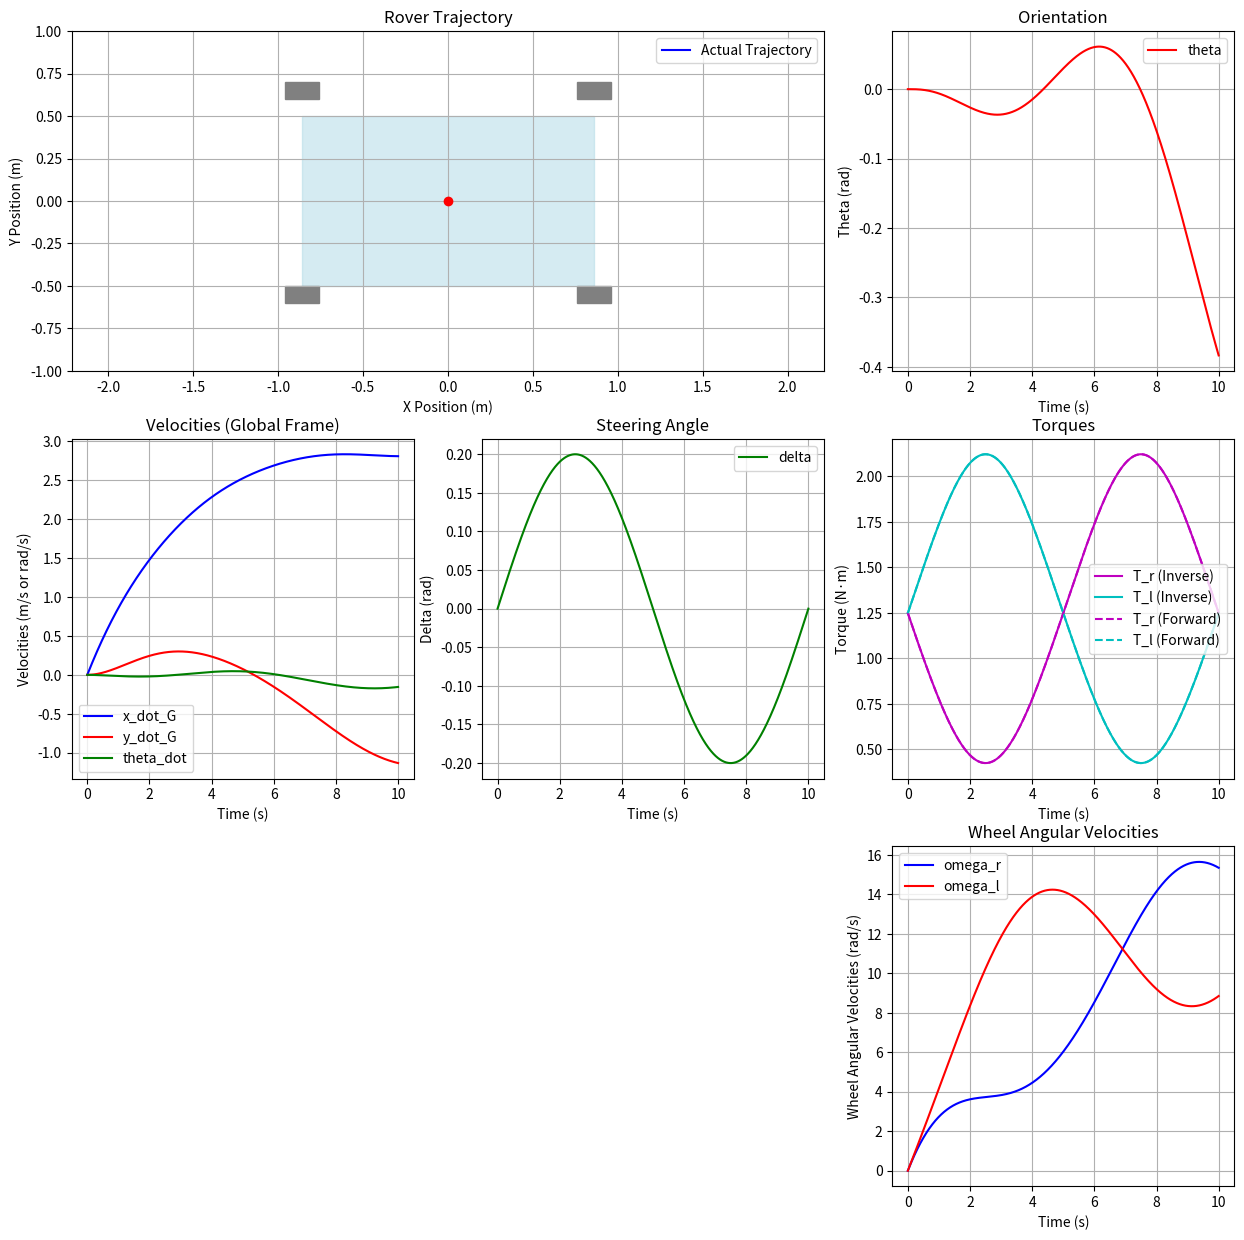
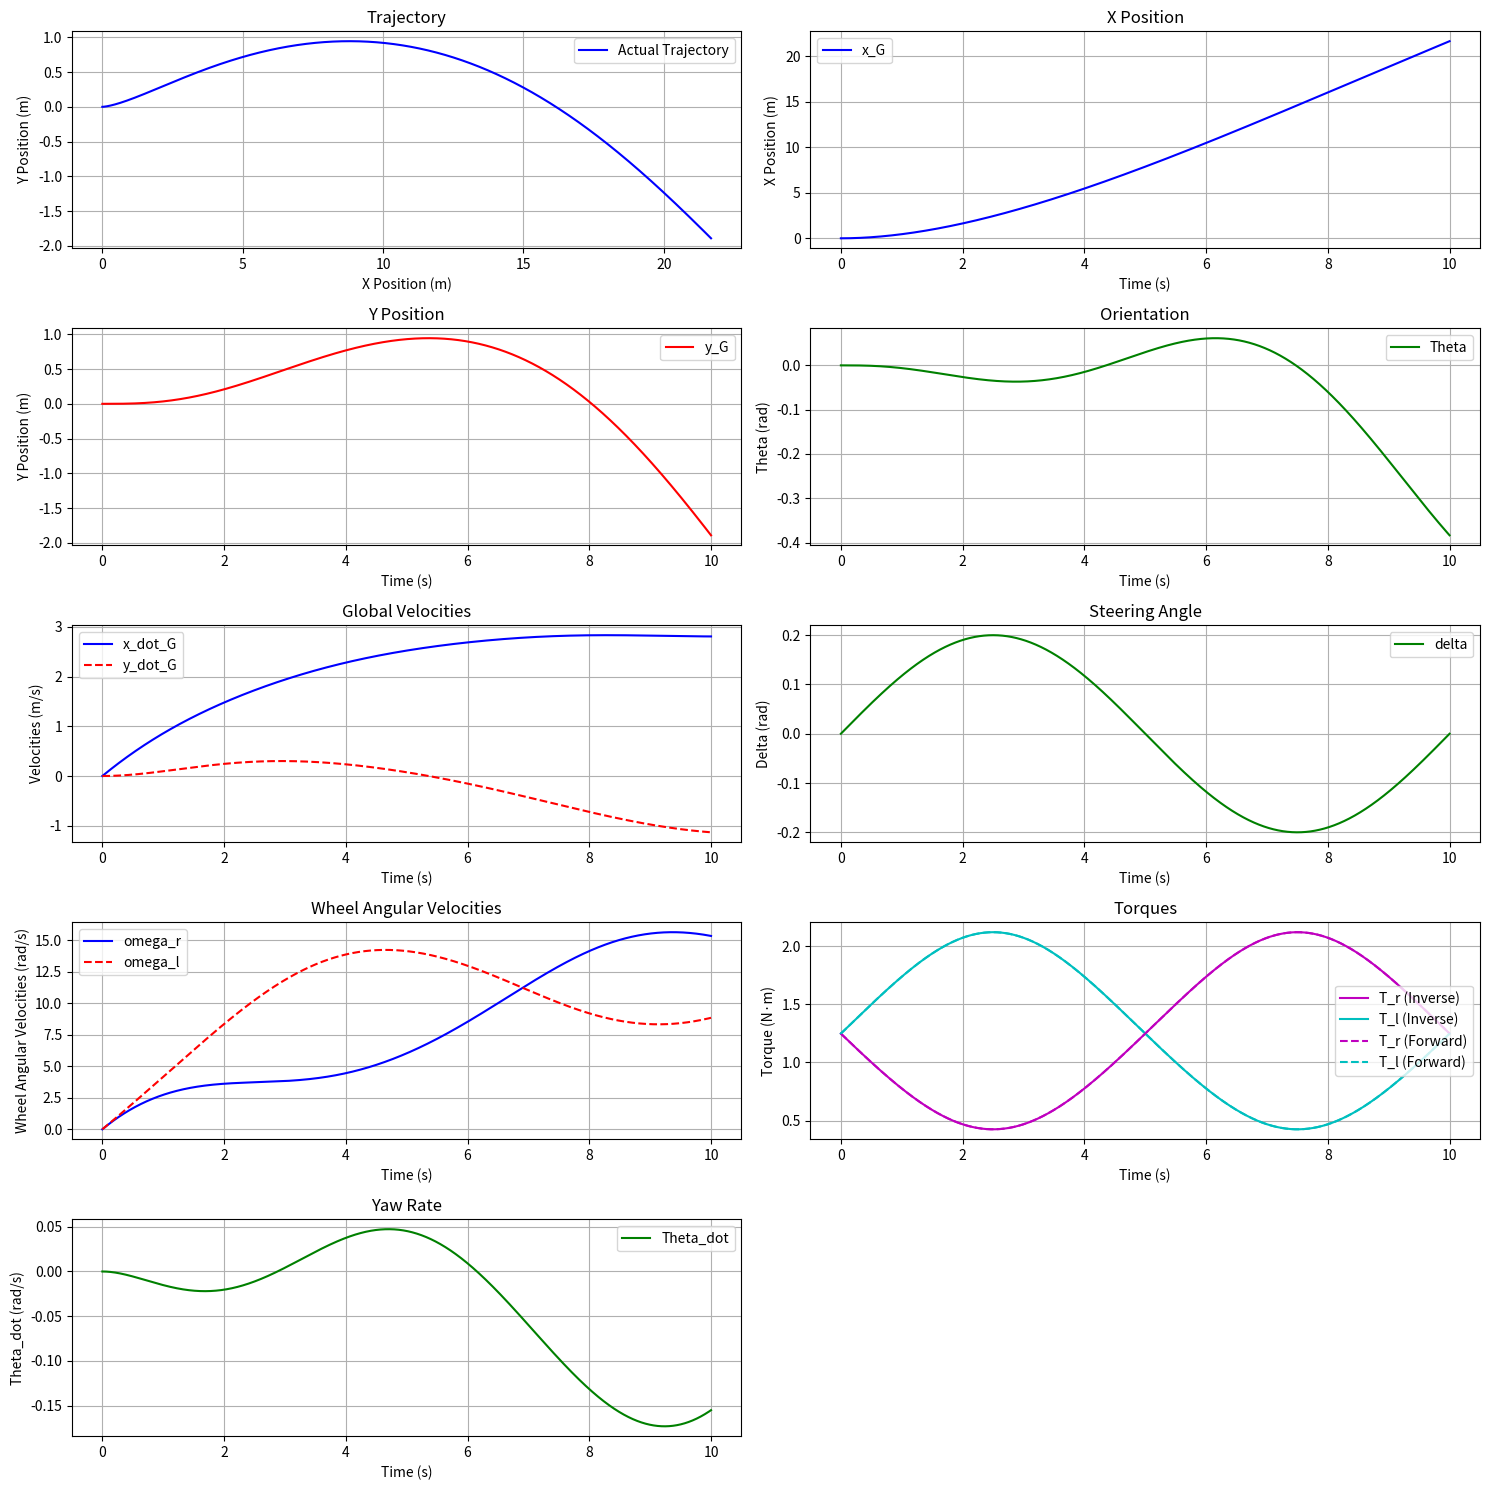

Generate these figures, in order, with matplotlib:
import numpy as np
import matplotlib.pyplot as plt
from matplotlib.animation import FuncAnimation

class RoverDynamics:
    def __init__(self, r=0.25, L=1.718, W=1.0, m=100.0, I_z=33.0, I_w=0.31, C_f=0.1, C_a=0.01, b=0.1, k_delta=10, dt=0.001):
        """Initialize rover parameters."""
        self.r = r  # Wheel radius (m)
        self.L = L  # Wheelbase (m)
        self.W = W  # Track width (m)
        self.m = m  # Mass (kg)
        self.I_z = I_z  # Moment of inertia about z-axis (kg·m²)
        self.I_w = I_w  # Wheel inertia (kg·m²)
        self.C_f = C_f  # Friction coefficient
        self.C_a = C_a  # Drag coefficient
        self.b = b  # Damping coefficient
        self.k_delta = k_delta  # Steering alignment stiffness
        self.dt = dt  # Time step (s)

    def dynamics(self, t, state, T_r, T_l, delta):
        """Compute the time derivative of the state vector using the forward dynamics model."""
        x_G, y_G, theta, theta_dot, x_dot_G, y_dot_G, omega_r, omega_l = state

        # Body frame velocity from wheel speeds
        x_dot_b = (self.r / 2) * (omega_r + omega_l) * np.cos(delta)
        y_dot_b = (self.r / 2) * (omega_r + omega_l) * np.sin(delta)

        # Global frame velocities
        x_dot_G_new = x_dot_b * np.cos(theta) - y_dot_b * np.sin(theta)
        y_dot_G_new = x_dot_b * np.sin(theta) + y_dot_b * np.cos(theta)

        # Compute body frame accelerations
        x_ddot_b = (1/self.m) * ((T_r + T_l)/self.r - self.C_f * x_dot_b - self.C_a * x_dot_b**2)
        y_ddot_b = -x_dot_b * theta_dot + (self.r / (2 * self.L)) * (omega_r + omega_l) * np.tan(delta)

        # Global frame accelerations
        x_ddot_G = x_ddot_b * np.cos(theta) - y_ddot_b * np.sin(theta) - theta_dot * (x_dot_b * np.sin(theta) + y_dot_b * np.cos(theta))
        y_ddot_G = x_ddot_b * np.sin(theta) + y_ddot_b * np.cos(theta) + theta_dot * (x_dot_b * np.cos(theta) - y_dot_b * np.sin(theta))

        # Yaw acceleration (theta_ddot)
        theta_ddot = (self.W / (2 * self.r * self.I_z)) * (T_r - T_l) + (self.k_delta / self.I_z) * ((self.r / self.L) * (omega_r + omega_l) * np.tan(delta) - theta_dot)

        # Wheel dynamics
        omega_r_dot = (T_r - self.b * omega_r) / self.I_w
        omega_l_dot = (T_l - self.b * omega_l) / self.I_w

        # State derivative (no delta_dot since delta is directly set)
        dstate_dt = np.array([
            x_dot_G_new,  # dx_G/dt
            y_dot_G_new,  # dy_G/dt
            theta_dot,    # dtheta/dt
            theta_ddot,   # d(theta_dot)/dt
            x_ddot_G,     # d(x_dot_G)/dt
            y_ddot_G,     # d(y_dot_G)/dt
            omega_r_dot,  # domega_r/dt
            omega_l_dot   # domega_l/dt
        ])
        return dstate_dt, x_dot_b, y_dot_b, x_ddot_G, y_ddot_G, theta_ddot

    def rk4_step(self, t, state, T_r, T_l, delta):
        """Perform one RK4 integration step."""
        k1, x_dot_b1, y_dot_b1, x_ddot_G1, y_ddot_G1, theta_ddot1 = self.dynamics(t, state, T_r, T_l, delta)
        k2, x_dot_b2, y_dot_b2, x_ddot_G2, y_ddot_G2, theta_ddot2 = self.dynamics(t + self.dt/2, state + self.dt/2 * k1, T_r, T_l, delta)
        k3, x_dot_b3, y_dot_b3, x_ddot_G3, y_ddot_G3, theta_ddot3 = self.dynamics(t + self.dt/2, state + self.dt/2 * k2, T_r, T_l, delta)
        k4, x_dot_b4, y_dot_b4, x_ddot_G4, y_ddot_G4, theta_ddot4 = self.dynamics(t + self.dt, state + self.dt * k3, T_r, T_l, delta)
        next_state = state + (self.dt / 6) * (k1 + 2*k2 + 2*k3 + k4)
        x_dot_b = (x_dot_b1 + 2*x_dot_b2 + 2*x_dot_b3 + x_dot_b4) / 6
        y_dot_b = (y_dot_b1 + 2*y_dot_b2 + 2*y_dot_b3 + y_dot_b4) / 6
        x_ddot_G = (x_ddot_G1 + 2*x_ddot_G2 + 2*x_ddot_G3 + x_ddot_G4) / 6
        y_ddot_G = (y_ddot_G1 + 2*y_ddot_G2 + 2*y_ddot_G3 + y_ddot_G4) / 6
        theta_ddot = (theta_ddot1 + 2*theta_ddot2 + 2*theta_ddot3 + theta_ddot4) / 6
        return next_state, x_dot_b, y_dot_b, x_ddot_G, y_ddot_G, theta_ddot

def generate_desired_trajectory(rover, t, target_velocity=3.0):
    """
    Generate the desired trajectory by simulating the forward dynamics with feedforward control.
    """
    n_steps = len(t)
    initial_state = np.array([0.0, 0.0, 0.0, 0.0, 0.0, 0.0, 0.0, 0.0])  # Updated state vector without delta
    state_history = [initial_state]
    x_dot_b_history = [0.0]
    y_dot_b_history = [0.0]
    x_dot_G_history = [0.0]
    y_dot_G_history = [0.0]
    x_ddot_G_history = [0.0]
    y_ddot_G_history = [0.0]
    theta_ddot_history = [0.0]
    T_r_history = []
    T_l_history = []
    delta = 0.2 * np.sin(2 * np.pi * t / 10) + 1e-6  # Steering input as a direct control

    # Generate feedforward control inputs
    T_r = np.zeros(n_steps)
    T_l = np.zeros(n_steps)
    for i in range(n_steps):
        x_dot_b_des = target_velocity
        omega_sum_des = (2 * x_dot_b_des) / (rover.r * np.cos(delta[i]))
        theta_dot_des = (x_dot_b_des * np.tan(delta[i])) / rover.L
        omega_r_des = 0.5 * omega_sum_des * (1 + (rover.W / (2 * rover.L)) * np.tan(delta[i]))
        omega_l_des = 0.5 * omega_sum_des * (1 - (rover.W / (2 * rover.L)) * np.tan(delta[i]))
        x_ddot_b_des = 0.0
        theta_ddot_des = 0.0
        omega_r_dot_des = 0.0
        omega_l_dot_des = 0.0
        T_sum = rover.r * (rover.m * x_ddot_b_des + rover.C_f * x_dot_b_des + rover.C_a * x_dot_b_des**2)
        T_diff = (2 * rover.r * rover.I_z / rover.W) * (theta_ddot_des - (rover.k_delta / rover.I_z) * ((rover.r / rover.L) * (omega_r_des + omega_l_des) * np.tan(delta[i]) - theta_dot_des))
        T_r[i] = 0.5 * (T_sum + T_diff)
        T_l[i] = 0.5 * (T_sum - T_diff)
        T_r[i] += rover.I_w * omega_r_dot_des + rover.b * omega_r_des
        T_l[i] += rover.I_w * omega_l_dot_des + rover.b * omega_l_des
        T_r[i] = np.clip(T_r[i], -10.0, 10.0)
        T_l[i] = np.clip(T_l[i], -10.0, 10.0)

    # Simulate forward dynamics
    for i in range(n_steps - 1):
        current_state = state_history[-1]
        theta = current_state[2]
        T_r_history.append(T_r[i])
        T_l_history.append(T_l[i])
        next_state, x_dot_b, y_dot_b, x_ddot_G, y_ddot_G, theta_ddot = rover.rk4_step(t[i], current_state, T_r[i], T_l[i], delta[i])
        x_dot_G = x_dot_b * np.cos(theta) - y_dot_b * np.sin(theta)
        y_dot_G = x_dot_b * np.sin(theta) + y_dot_b * np.cos(theta)
        x_dot_b_history.append(x_dot_b)
        y_dot_b_history.append(y_dot_b)
        x_dot_G_history.append(x_dot_G)
        y_dot_G_history.append(y_dot_G)
        x_ddot_G_history.append(x_ddot_G)
        y_ddot_G_history.append(y_ddot_G)
        theta_ddot_history.append(theta_ddot)
        state_history.append(next_state)

    state_history = np.array(state_history)
    return (state_history[:, 0], state_history[:, 1], state_history[:, 2], state_history[:, 3],
            state_history[:, 6], state_history[:, 7],  # Updated indices without delta
            np.array(x_dot_G_history), np.array(y_dot_G_history),
            np.array(x_dot_b_history), np.array(y_dot_b_history),
            np.array(x_ddot_G_history), np.array(y_ddot_G_history), np.array(theta_ddot_history),
            np.array(T_r_history), np.array(T_l_history), delta)

def compute_inverse_dynamics(rover, t, x_G_des, y_G_des, theta_des, theta_dot_des,
                            x_dot_G_des, y_dot_G_des, delta, x_dot_b_des,
                            y_dot_b_des, x_ddot_G_des, y_ddot_G_des, theta_ddot_des):
    """
    Compute control inputs using inverse dynamics, ensuring consistency with forward dynamics.
    """
    n_steps = len(t)
    T_r_id = np.zeros(n_steps)
    T_l_id = np.zeros(n_steps)
    target_velocity = 3.0  # Match the forward dynamics assumption

    for i in range(n_steps):
        # Use the constant target velocity instead of the simulated x_dot_b_des
        x_dot_b_des = target_velocity
        # Compute desired wheel angular velocities
        omega_sum_des = (2 * x_dot_b_des) / (rover.r * np.cos(delta[i]))
        theta_dot_des = (x_dot_b_des * np.tan(delta[i])) / rover.L
        omega_r_des = 0.5 * omega_sum_des * (1 + (rover.W / (2 * rover.L)) * np.tan(delta[i]))
        omega_l_des = 0.5 * omega_sum_des * (1 - (rover.W / (2 * rover.L)) * np.tan(delta[i]))

        # Desired accelerations (steady-state assumption to match forward dynamics)
        x_ddot_b_des = 0.0
        theta_ddot_des = 0.0
        omega_r_dot_des = 0.0
        omega_l_dot_des = 0.0

        # Compute torques using the same feedforward logic as forward dynamics
        T_sum = rover.r * (rover.m * x_ddot_b_des + rover.C_f * x_dot_b_des + rover.C_a * x_dot_b_des**2)
        T_diff = (2 * rover.r * rover.I_z / rover.W) * (theta_ddot_des - (rover.k_delta / rover.I_z) * ((rover.r / rover.L) * (omega_r_des + omega_l_des) * np.tan(delta[i]) - theta_dot_des))

        T_r_id[i] = 0.5 * (T_sum + T_diff)
        T_l_id[i] = 0.5 * (T_sum - T_diff)

        # Add wheel dynamics
        T_r_id[i] += rover.I_w * omega_r_dot_des + rover.b * omega_r_des
        T_l_id[i] += rover.I_w * omega_l_dot_des + rover.b * omega_l_des

        # Clip torques
        T_r_id[i] = np.clip(T_r_id[i], -10.0, 10.0)
        T_l_id[i] = np.clip(T_l_id[i], -10.0, 10.0)

    return delta, T_r_id, T_l_id

def simulate_rover(rover, t, T_r, T_l, delta):
    """
    Simulate the rover dynamics with given control inputs.
    """
    n_steps = len(t)
    initial_state = np.array([0.0, 0.0, 0.0, 0.0, 0.0, 0.0, 0.0, 0.0])  # Updated state vector without delta
    state_history = [initial_state]
    x_dot_G_history = [0.0]
    y_dot_G_history = [0.0]
    T_r_history = []
    T_l_history = []

    for i in range(n_steps - 1):
        current_state = state_history[-1]
        theta = current_state[2]
        T_r_history.append(T_r[i])
        T_l_history.append(T_l[i])
        next_state, x_dot_b, y_dot_b, x_ddot_G, y_ddot_G, theta_ddot = rover.rk4_step(t[i], current_state, T_r[i], T_l[i], delta[i])
        x_dot_G = x_dot_b * np.cos(theta) - y_dot_b * np.sin(theta)
        y_dot_G = x_dot_b * np.sin(theta) + y_dot_b * np.cos(theta)
        x_dot_G_history.append(x_dot_G)
        y_dot_G_history.append(y_dot_G)
        state_history.append(next_state)

        if i % 1000 == 0:
            x_G, y_G, theta, _, _, _, omega_r, omega_l = current_state
            print(f"Step {i}, t = {t[i]:.1f}, x_G={x_G:.2f}, y_G={y_G:.2f}, theta={np.rad2deg(theta):.1f}°, delta={np.rad2deg(delta[i]):.1f}°")

    return (np.array(state_history), np.array(x_dot_G_history), np.array(y_dot_G_history),
            np.array(T_r_history), np.array(T_l_history))

# Simulation setup
rover = RoverDynamics(dt=0.001)
t_final = 10.0
t = np.arange(0, t_final + rover.dt, rover.dt)
n_steps = len(t)
n_steps_adjusted = n_steps

# Generate desired trajectory from forward dynamics
(x_G_des, y_G_des, theta_des, theta_dot_des, omega_r_des, omega_l_des,
 x_dot_G_des, y_dot_G_des, x_dot_b_des, y_dot_b_des,
 x_ddot_G_des, y_ddot_G_des, theta_ddot_des,
 T_r_forward, T_l_forward, delta) = generate_desired_trajectory(rover, t)

# Compute inverse dynamics control inputs
delta, T_r_id, T_l_id = compute_inverse_dynamics(
    rover, t, x_G_des, y_G_des, theta_des, theta_dot_des, x_dot_G_des, y_dot_G_des,
    delta, x_dot_b_des, y_dot_b_des, x_ddot_G_des, y_ddot_G_des, theta_ddot_des)

# Simulate with inverse dynamics control inputs
state_history, x_dot_G_history, y_dot_G_history, T_r_history, T_l_history = simulate_rover(
    rover, t, T_r_id, T_l_id, delta)

# Extract states
x_G = state_history[:, 0]
y_G = state_history[:, 1]
theta = state_history[:, 2]
theta_dot = state_history[:, 3]
omega_r = state_history[:, 6]
omega_l = state_history[:, 7]

# Set up the figure and subplots for animation
fig = plt.figure(figsize=(15, 15))

# Row 1: Animation and Orientation
ax1 = plt.subplot(3, 3, (1, 2))
traj_line, = ax1.plot([], [], 'b-', label='Actual Trajectory')
ax1.set_xlabel('X Position (m)')
ax1.set_ylabel('Y Position (m)')
ax1.set_title('Rover Trajectory')
ax1.grid(True)
ax1.axis('equal')
ax1.legend()

# Initialize the vehicle (rectangle with wheels)
vehicle_length = rover.L
vehicle_width = rover.W
vehicle = plt.Rectangle((0, 0), vehicle_length, vehicle_width, fill=True, color='lightblue', alpha=0.5)
ax1.add_patch(vehicle)

# Initialize wheels
wheel_length = 0.2
wheel_width = 0.1
rear_left_wheel = plt.Rectangle((0, 0), wheel_length, wheel_width, fill=True, color='gray')
rear_right_wheel = plt.Rectangle((0, 0), wheel_length, wheel_width, fill=True, color='gray')
front_left_wheel = plt.Rectangle((0, 0), wheel_length, wheel_width, fill=True, color='gray')
front_right_wheel = plt.Rectangle((0, 0), wheel_length, wheel_width, fill=True, color='gray')
ax1.add_patch(rear_left_wheel)
ax1.add_patch(rear_right_wheel)
ax1.add_patch(front_left_wheel)
ax1.add_patch(front_right_wheel)

# Center point of the vehicle
center_point, = ax1.plot([], [], 'ro')

# Top Right: Orientation (theta)
ax2 = plt.subplot(3, 3, 3)
ax2.plot(t, theta, 'r-', label='theta')
ax2.set_xlabel('Time (s)')
ax2.set_ylabel('Theta (rad)')
ax2.set_title('Orientation')
ax2.grid(True)
ax2.legend()

# Row 2: Velocities, Steering Angle, Torques, Wheel Angular Velocities
ax3 = plt.subplot(3, 3, 4)
ax3.plot(t, x_dot_G_history, 'b-', label='x_dot_G')
ax3.plot(t, y_dot_G_history, 'r-', label='y_dot_G')
ax3.plot(t, theta_dot, 'g-', label='theta_dot')
ax3.set_xlabel('Time (s)')
ax3.set_ylabel('Velocities (m/s or rad/s)')
ax3.set_title('Velocities (Global Frame)')
ax3.grid(True)
ax3.legend()

ax4 = plt.subplot(3, 3, 5)
ax4.plot(t, delta, 'g-', label='delta')
ax4.set_xlabel('Time (s)')
ax4.set_ylabel('Delta (rad)')
ax4.set_title('Steering Angle')
ax4.grid(True)
ax4.legend()

ax5 = plt.subplot(3, 3, 6)
ax5.plot(t[:-1], T_r_history, 'm-', label='T_r (Inverse)')
ax5.plot(t[:-1], T_l_history, 'c-', label='T_l (Inverse)')
ax5.plot(t[:-1], T_r_forward, 'm--', label='T_r (Forward)')
ax5.plot(t[:-1], T_l_forward, 'c--', label='T_l (Forward)')
ax5.set_xlabel('Time (s)')
ax5.set_ylabel('Torque (N·m)')
ax5.set_title('Torques')
ax5.grid(True)
ax5.legend()

ax6 = plt.subplot(3, 3, 9)
ax6.plot(t, omega_r, 'b-', label='omega_r')
ax6.plot(t, omega_l, 'r-', label='omega_l')
ax6.set_xlabel('Time (s)')
ax6.set_ylabel('Wheel Angular Velocities (rad/s)')
ax6.set_title('Wheel Angular Velocities')
ax6.grid(True)
ax6.legend()

# Animation update function
def update(frame):
    frame_idx = frame * 100
    if frame_idx >= n_steps_adjusted:
        frame_idx = n_steps_adjusted - 1
    
    # Get current states
    x = x_G[frame_idx]
    y = y_G[frame_idx]
    th = theta[frame_idx]
    steer = delta[frame_idx]
    
    # Calculate transformation matrix for vehicle body
    cos_th = np.cos(th)
    sin_th = np.sin(th)
    
    # Update vehicle body position and orientation
    vehicle.set_xy((x - vehicle_length/2 * cos_th + vehicle_width/2 * sin_th,
                    y - vehicle_length/2 * sin_th - vehicle_width/2 * cos_th))
    vehicle.set_angle(np.degrees(th))
    
    # Update wheel positions with proper transformations
    # Rear wheels (no steering, just body orientation)
    rear_left_x = x - (vehicle_length/2) * cos_th + (vehicle_width/2 + wheel_width/2) * sin_th
    rear_left_y = y - (vehicle_length/2) * sin_th - (vehicle_width/2 + wheel_width/2) * cos_th
    rear_left_wheel.set_xy((rear_left_x - wheel_length/2 * cos_th + wheel_width/2 * sin_th,
                           rear_left_y - wheel_length/2 * sin_th - wheel_width/2 * cos_th))
    rear_left_wheel.set_angle(np.degrees(th))
    
    rear_right_x = x - (vehicle_length/2) * cos_th - (vehicle_width/2 + wheel_width/2) * sin_th
    rear_right_y = y - (vehicle_length/2) * sin_th + (vehicle_width/2 + wheel_width/2) * cos_th
    rear_right_wheel.set_xy((rear_right_x - wheel_length/2 * cos_th - wheel_width/2 * sin_th,
                            rear_right_y - wheel_length/2 * sin_th + wheel_width/2 * cos_th))
    rear_right_wheel.set_angle(np.degrees(th))
    
    # Front wheels (include steering angle)
    cos_th_steer = np.cos(th + steer)
    sin_th_steer = np.sin(th + steer)
    
    front_left_x = x + (vehicle_length/2) * cos_th + (vehicle_width/2 + wheel_width/2) * sin_th
    front_left_y = y + (vehicle_length/2) * sin_th - (vehicle_width/2 + wheel_width/2) * cos_th
    front_left_wheel.set_xy((front_left_x - wheel_length/2 * cos_th_steer + wheel_width/2 * sin_th_steer,
                            front_left_y - wheel_length/2 * sin_th_steer - wheel_width/2 * cos_th_steer))
    front_left_wheel.set_angle(np.degrees(th + steer))
    
    front_right_x = x + (vehicle_length/2) * cos_th - (vehicle_width/2 + wheel_width/2) * sin_th
    front_right_y = y + (vehicle_length/2) * sin_th + (vehicle_width/2 + wheel_width/2) * cos_th
    front_right_wheel.set_xy((front_right_x - wheel_length/2 * cos_th_steer - wheel_width/2 * sin_th_steer,
                             front_right_y - wheel_length/2 * sin_th_steer + wheel_width/2 * cos_th_steer))
    front_right_wheel.set_angle(np.degrees(th + steer))
    
    # Update center point
    center_point.set_data([x], [y])
    
    # Update the trajectory line to show only the path up to the current position
    traj_line.set_data(x_G[:frame_idx+1], y_G[:frame_idx+1])
    
    # Autoscaling for the trajectory plot
    x_data = x_G[:frame_idx+1]
    y_data = y_G[:frame_idx+1]
    if len(x_data) > 0:
        x_min, x_max = np.min(x_data), np.max(x_data)
        y_min, y_max = np.min(y_data), np.max(y_data)
        x_padding = (x_max - x_min) * 0.1 + 1.0
        y_padding = (y_max - y_min) * 0.1 + 1.0
        ax1.set_xlim(x_min - x_padding, x_max + x_padding)
        ax1.set_ylim(y_min - y_padding, y_max + y_padding)

    return (vehicle, rear_left_wheel, rear_right_wheel, front_left_wheel, front_right_wheel,
            center_point, traj_line)

# Create the animation
n_frames = n_steps_adjusted // 100
ani = FuncAnimation(fig, update, frames=range(n_frames), interval=50, blit=True)

# Create a new static figure for all vehicle state variables
fig1, axs = plt.subplots(5, 2, figsize=(15, 15))

# Row 0: Trajectory and x_G
axs[0, 0].plot(x_G, y_G, 'b-', label='Actual Trajectory')
axs[0, 0].set_xlabel('X Position (m)')
axs[0, 0].set_ylabel('Y Position (m)')
axs[0, 0].set_title('Trajectory')
axs[0, 0].grid(True)
axs[0, 0].legend()

axs[0, 1].plot(t, x_G, 'b-', label='x_G')
axs[0, 1].set_xlabel('Time (s)')
axs[0, 1].set_ylabel('X Position (m)')
axs[0, 1].set_title('X Position')
axs[0, 1].grid(True)
axs[0, 1].legend()

# Row 1: y_G and theta
axs[1, 0].plot(t, y_G, 'r-', label='y_G')
axs[1, 0].set_xlabel('Time (s)')
axs[1, 0].set_ylabel('Y Position (m)')
axs[1, 0].set_title('Y Position')
axs[1, 0].grid(True)
axs[1, 0].legend()

axs[1, 1].plot(t, theta, 'g-', label='Theta')
axs[1, 1].set_xlabel('Time (s)')
axs[1, 1].set_ylabel('Theta (rad)')
axs[1, 1].set_title('Orientation')
axs[1, 1].grid(True)
axs[1, 1].legend()

# Row 2: Velocities and Delta
axs[2, 0].plot(t, x_dot_G_history, 'b-', label='x_dot_G')
axs[2, 0].plot(t, y_dot_G_history, 'r-', label='y_dot_G', linestyle='dashed')
axs[2, 0].set_xlabel('Time (s)')
axs[2, 0].set_ylabel('Velocities (m/s)')
axs[2, 0].set_title('Global Velocities')
axs[2, 0].grid(True)
axs[2, 0].legend()

axs[2, 1].plot(t, delta, 'g-', label='delta')
axs[2, 1].set_xlabel('Time (s)')
axs[2, 1].set_ylabel('Delta (rad)')
axs[2, 1].set_title('Steering Angle')
axs[2, 1].grid(True)
axs[2, 1].legend()

# Row 3: Wheel Angular Velocities and Torques
axs[3, 0].plot(t, omega_r, 'b-', label='omega_r')
axs[3, 0].plot(t, omega_l, 'r-', label='omega_l', linestyle='dashed')
axs[3, 0].set_xlabel('Time (s)')
axs[3, 0].set_ylabel('Wheel Angular Velocities (rad/s)')
axs[3, 0].set_title('Wheel Angular Velocities')
axs[3, 0].grid(True)
axs[3, 0].legend()

axs[3, 1].plot(t[:-1], T_r_history, 'm-', label='T_r (Inverse)')
axs[3, 1].plot(t[:-1], T_l_history, 'c-', label='T_l (Inverse)')
axs[3, 1].plot(t[:-1], T_r_forward, 'm--', label='T_r (Forward)')
axs[3, 1].plot(t[:-1], T_l_forward, 'c--', label='T_l (Forward)')
axs[3, 1].set_xlabel('Time (s)')
axs[3, 1].set_ylabel('Torque (N·m)')
axs[3, 1].set_title('Torques')
axs[3, 1].grid(True)
axs[3, 1].legend()

# Row 4: Theta_dot and Empty
axs[4, 0].plot(t, theta_dot, 'g-', label='Theta_dot')
axs[4, 0].set_xlabel('Time (s)')
axs[4, 0].set_ylabel('Theta_dot (rad/s)')
axs[4, 0].set_title('Yaw Rate')
axs[4, 0].grid(True)
axs[4, 0].legend()

axs[4, 1].axis('off')  # Turn off the last subplot

plt.tight_layout()
plt.savefig('rover_dynamics_plots_inverse.png')
plt.show()